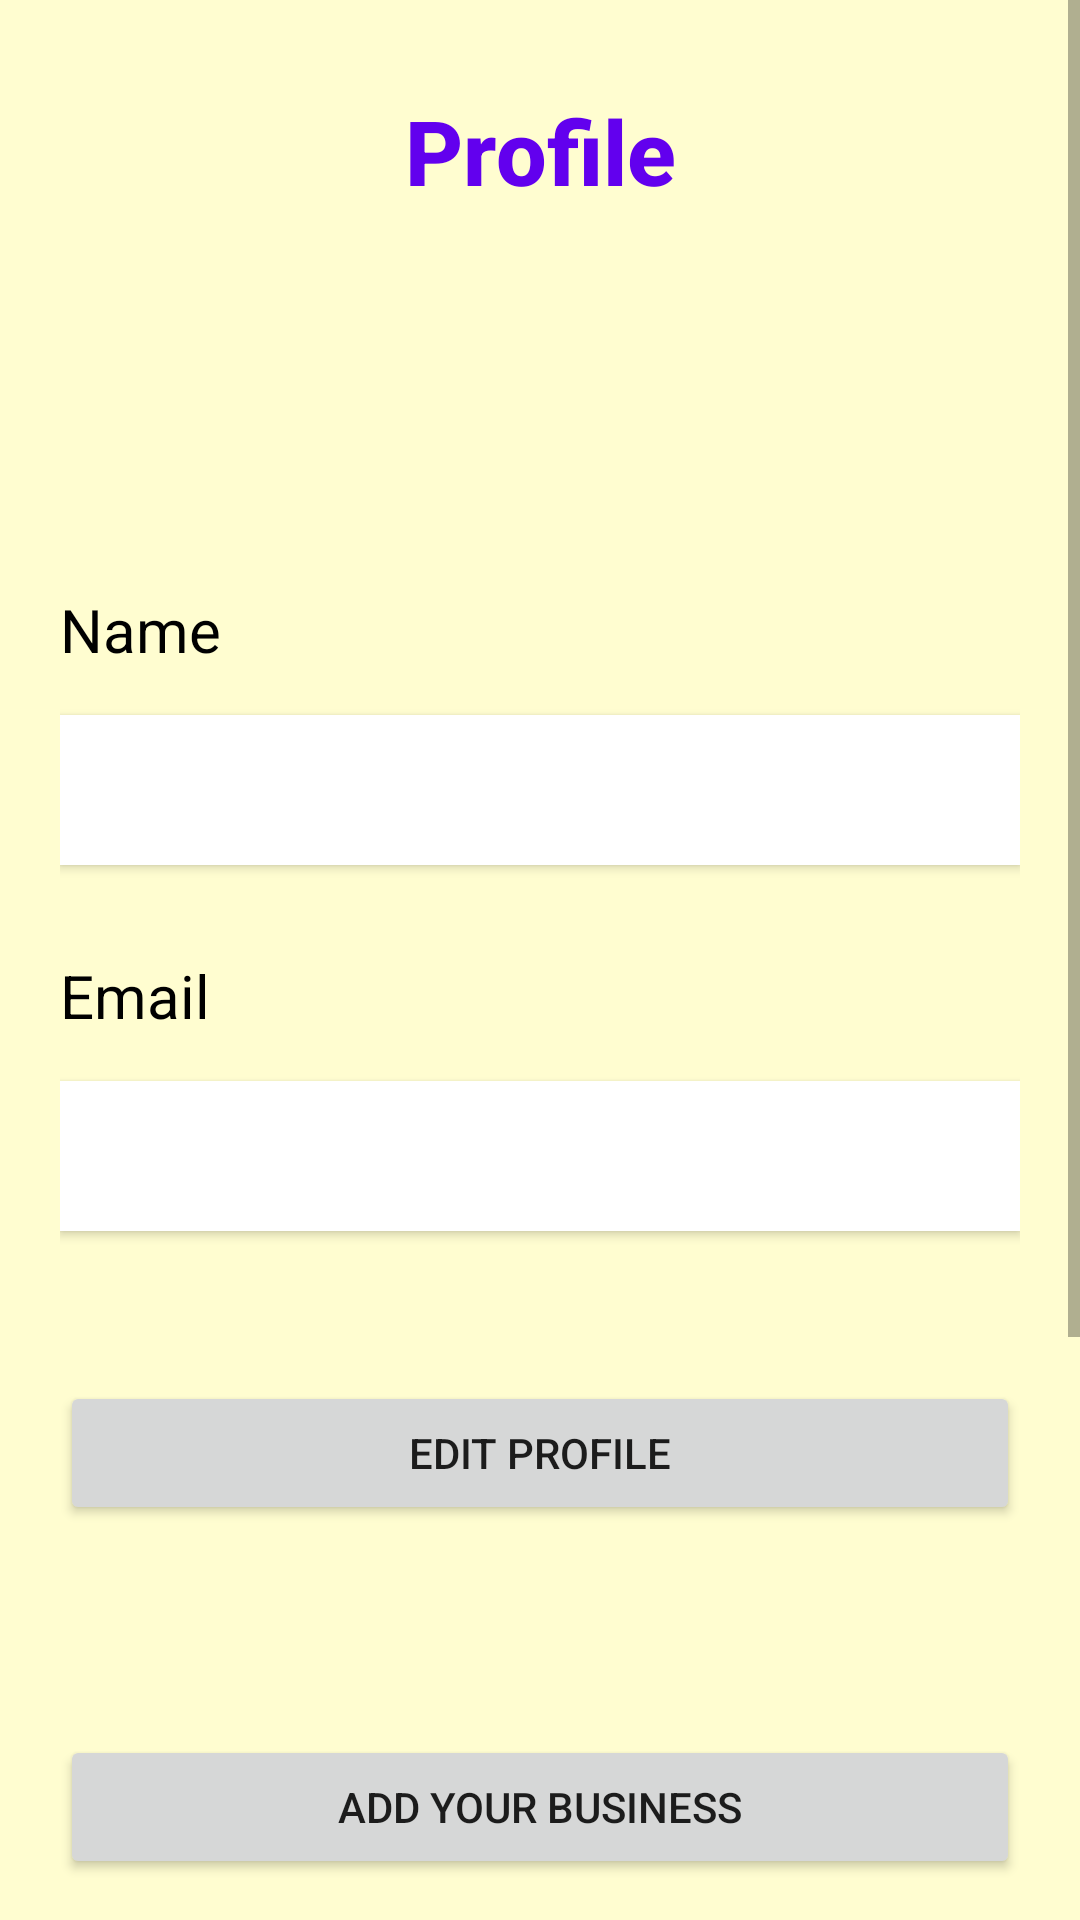

The Android layout XML behind this screen, and the referenced resources:
<!-- AndroidManifest.xml: application theme Theme.Bizmart -->
<!-- res/layout/profile.xml -->
<?xml version="1.0" encoding="utf-8"?>
<layout xmlns:android="http://schemas.android.com/apk/res/android"
    xmlns:app="http://schemas.android.com/apk/res-auto">

    <data>

    </data>

    <ScrollView
        android:background="#Fffdd0"
        android:layout_width="match_parent"
        android:layout_height="match_parent">

        <androidx.constraintlayout.widget.ConstraintLayout
            android:layout_width="match_parent"
            android:layout_height="wrap_content">

            <TextView
                android:id="@+id/title"
                android:layout_width="match_parent"
                android:layout_height="wrap_content"
                android:layout_marginTop="30dp"
                android:gravity="center"
                android:text="Profile"
                android:textStyle="bold"
                android:fontFamily="sans-serif-medium"
                android:textColor="#FF6200EE"
                android:textSize="30sp"
                app:layout_constraintEnd_toEndOf="parent"
                app:layout_constraintStart_toStartOf="parent"
                app:layout_constraintTop_toTopOf="parent">


            </TextView>


            <ImageView
                android:id="@+id/profilePic"
                android:layout_width="match_parent"
                android:layout_height="wrap_content"
                android:layout_marginTop="36dp"
                android:padding="20dp"
                android:src="@drawable/profilepics"
                app:layout_constraintEnd_toEndOf="parent"
                app:layout_constraintHorizontal_bias="1.0"
                app:layout_constraintStart_toStartOf="parent"
                app:layout_constraintTop_toBottomOf="@id/title">


            </ImageView>

            <androidx.constraintlayout.widget.ConstraintLayout
                android:layout_width="match_parent"
                android:layout_height="wrap_content"
                android:layout_gravity="center"
                android:layout_marginTop="20dp"
                android:layout_marginBottom="50dp"
                android:padding="20dp"
                app:layout_constraintBottom_toBottomOf="parent"
                app:layout_constraintTop_toBottomOf="@id/profilePic">


                <TextView
                    android:id="@+id/text"
                    android:layout_width="match_parent"
                    android:layout_height="wrap_content"
                    android:layout_marginTop="10dp"
                    android:text="Name"
                    android:textColor="#000"
                    android:textSize="20sp"
                    app:layout_constraintTop_toTopOf="parent"
                    app:layout_constraintEnd_toEndOf="parent"
                    app:layout_constraintStart_toStartOf="parent">

                </TextView>

                <EditText
                    android:id="@+id/name"
                    style="@style/Widget.Material3.TextInputEditText.OutlinedBox"
                    android:layout_width="match_parent"
                    android:layout_height="50dp"
                    android:layout_marginTop="15dp"
                    android:background="#FFFFFF"
                    android:clickable="false"
                    android:padding="5dp"
                    android:textSize="20sp"
                    android:elevation="2dp"
                    android:enabled="false"
                    android:textColor="@color/black"
                    android:inputType="none"
                    android:shadowRadius="5"
                    app:layout_constraintEnd_toEndOf="parent"
                    app:layout_constraintStart_toStartOf="parent"
                    app:layout_constraintTop_toBottomOf="@id/text"


                    >

                </EditText>


                <TextView
                    android:id="@+id/text2"
                    android:layout_width="match_parent"
                    android:layout_height="wrap_content"
                    android:layout_marginTop="30dp"
                    android:text="Email"
                    android:textColor="#000"
                    android:textSize="20sp"
                    app:layout_constraintEnd_toEndOf="parent"
                    app:layout_constraintStart_toStartOf="parent"
                    app:layout_constraintTop_toBottomOf="@id/name">

                </TextView>

                <EditText
                    android:id="@+id/email"
                    style="@style/Widget.Material3.TextInputEditText.OutlinedBox"
                    android:layout_width="match_parent"
                    android:layout_height="50dp"
                    android:layout_marginTop="15dp"
                    android:background="#FFFFFF"
                    android:clickable="false"
                    android:elevation="2dp"
                    android:padding="5dp"
                    android:textSize="20sp"
                    android:enabled="false"
                    android:textColor="@color/black"
                    android:inputType="none"
                    android:shadowRadius="5"
                    app:layout_constraintEnd_toEndOf="parent"
                    app:layout_constraintStart_toStartOf="parent"


                    app:layout_constraintTop_toBottomOf="@id/text2" />

                <Button
                    android:id="@+id/edit"
                    android:layout_width="match_parent"
                    android:layout_height="wrap_content"
                    android:layout_marginTop="50dp"
                    android:text="Edit Profile"
                    app:layout_constraintEnd_toEndOf="parent"
                    app:layout_constraintStart_toStartOf="parent"
                    app:layout_constraintTop_toBottomOf="@+id/email">

                </Button>

                <Button
                    android:id="@+id/addBusinessBTN"
                    android:layout_width="match_parent"
                    android:layout_height="wrap_content"
                    android:layout_marginTop="70dp"
                    android:text="Add Your Business"
                    app:layout_constraintEnd_toEndOf="parent"
                    app:layout_constraintStart_toStartOf="parent"
                    app:layout_constraintTop_toBottomOf="@+id/edit">

                </Button>

                <TextView
                    android:id="@+id/textView3"
                    android:layout_width="match_parent"
                    android:layout_height="wrap_content"
                    android:layout_marginTop="40dp"
                    android:text="Contact US"
                    android:textColor="#000"
                    android:textSize="20dp"
                    app:layout_constraintEnd_toEndOf="parent"
                    app:layout_constraintStart_toStartOf="parent"
                    app:layout_constraintTop_toBottomOf="@+id/addBusinessBTN">

                </TextView>

                <Button
                    android:id="@+id/dummyMail"
                    android:layout_width="match_parent"
                    android:layout_height="wrap_content"
                    android:layout_marginTop="20dp"
                    android:background="@android:color/transparent"
                    android:gravity="start|center"
                    android:text="bizmart@gmail.com"
                    android:textColor="#000"
                    app:layout_constraintEnd_toEndOf="parent"
                    app:layout_constraintStart_toStartOf="parent"
                    app:layout_constraintTop_toBottomOf="@+id/textView3">

                </Button>

                <com.google.android.material.button.MaterialButton
                    android:id="@+id/logoutBtn"
                    android:layout_width="match_parent"
                    android:layout_height="wrap_content"
                    android:layout_marginTop="40dp"
                    android:text="Log out"
                    android:backgroundTint="#b23b3b"
                    app:layout_constraintEnd_toEndOf="parent"
                    app:layout_constraintStart_toStartOf="parent"
                    app:layout_constraintTop_toBottomOf="@+id/dummyMail">

                </com.google.android.material.button.MaterialButton>

            </androidx.constraintlayout.widget.ConstraintLayout>

        </androidx.constraintlayout.widget.ConstraintLayout>

    </ScrollView>
</layout>
<!-- resources referenced by this layout -->
<resources>
  <style name="Theme.Bizmart" parent="Theme.MaterialComponents.DayNight.NoActionBar">
          
          <item name="colorPrimary">@color/purple_500</item>
          <item name="colorPrimaryVariant">@color/purple_700</item>
          <item name="colorOnPrimary">@color/white</item>
          
          <item name="colorSecondary">@color/teal_200</item>
          <item name="colorSecondaryVariant">@color/teal_700</item>
          <item name="colorOnSecondary">@color/black</item>
          
          <item name="android:statusBarColor" tools:targetApi="l">?attr/colorPrimaryVariant</item>
          
      </style>
  <!-- not gathered from this repository: default colours our renderer supplied (Android Studio template values) -->
  <color name="purple_500">#FF6200EE</color>
  <color name="purple_700">#FF3700B3</color>
  <color name="teal_200">#FF03DAC5</color>
  <color name="teal_700">#FF018786</color>
  <color name="black">#FF000000</color>
  <color name="white">#FFFFFFFF</color>
</resources>
